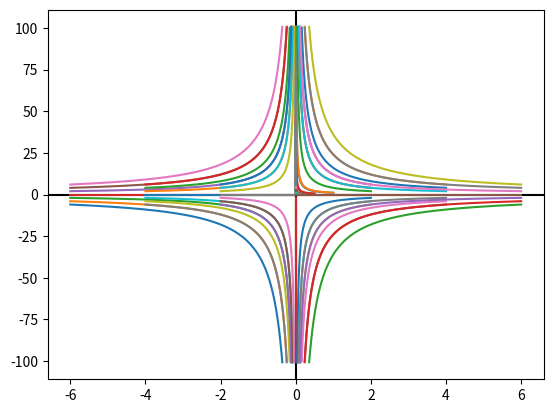

The script that saved this image:
import matplotlib.pyplot as plt
#Setting the axes
plt.axhline(y=0 , color="black")
plt.axvline(x=0, color = "black")


'''Setting the range of axes
plt.xlim([0,4])
plt.ylim([0,4])'''


import math

def add_tuple(tuple1,tuple2):
    #The function takes two vectors in R^2 and returns their sum.
    return (tuple1[0]+tuple2[0],tuple1[1]+tuple2[1])

def add_n_tuple(list_tuple):
    #This function takes n  vectors in R^2 and returns their sum.
    temp1 = 0
    temp2 = 0
    for i in list_tuple:
        temp1 += i[0]
        temp2 += i[1]
    return (temp1,temp2)
    

def scalar_multiply(intuple,c):
    #This function takes a vector in R^2 and a scalar and returns the scalar multiple of that vector.
    return (intuple[0]*c,intuple[1]*c)

def g(intuple):
    # g is a function, g: R^2 --> R^2
    x = intuple[0]
    y = intuple [1]
    return (-x,y)

def runge_kutta_solve(f,initial_condition,final_time):
    #f is a function defined from R^2 -> R^2.
    #initial = ((x(t_0),y(t_0)),t_0)
    #If X(t) is the solution of the system satisfying the initial condition then the function outputs X(final_t).
    out = initial_condition[0]
    t=initial_condition[1]
    #finds a sufficiently small time interval so that approximation holds true..
    delta_t= (final_time - t)/10**2
    while t+delta_t<final_time:
        #We use the runge-kutta method in the following steps.
        k1 = scalar_multiply(f(out),delta_t)
        k2 = scalar_multiply(f(add_tuple(out , scalar_multiply(k1,0.5))),delta_t)
        k3 = scalar_multiply(f(add_tuple(out , scalar_multiply(k2,0.5))),delta_t)
        k4 = scalar_multiply(f(add_tuple(out , k3)),delta_t)
        out = add_tuple(out , scalar_multiply(add_n_tuple([k1 , scalar_multiply(k2,2) , scalar_multiply(k3,2) , k4]),1/6))
        t+= delta_t
    delta_t = final_time - t
    k1 = scalar_multiply(f(out),delta_t)
    k2 = scalar_multiply(f(add_tuple(out , scalar_multiply(k1,0.5))),delta_t)
    k3 = scalar_multiply(f(add_tuple(out , scalar_multiply(k2,0.5))),delta_t)
    k4 = scalar_multiply(f(add_tuple(out , k3)),delta_t)
    out = add_tuple(out , scalar_multiply(add_n_tuple([k1 , scalar_multiply(k2,2) , scalar_multiply(k3,2) , k4]),1/6))
    return out



def graph_trajectory(f,initial_condition,final_time,upper_limit = 100):
    # The function graphs the trajectory in the phase plane.
    t= initial_condition[1]
    X = []
    Y = []
    while t<=final_time:
        temp = runge_kutta_solve(f,initial_condition,t)
        X.append(temp[0])
        Y.append(temp[1])
        if temp[0]>upper_limit or temp[1]>upper_limit or temp[0]<-upper_limit or temp[1]<-upper_limit : #controls blow-up
            break
        t+=0.01
    return [X,Y]

def graph_phase_portrait(f):
    initials = [] #List of initial conditions of the form (x(0),y(0)).
    #If you want, you can manually add the required initial conditions to the above list, if you are interested in trajectories with that initial condition.
    start = 1
    for i in range(0,10):
        initials.append((start,start))
        initials.append((start,0.1+start))
        start = start/2
    for i in range(-6,7,2):
        for j in range(-6,7,2):
            initials.append((i,j))
    for i in initials:
        out = graph_trajectory(f,(i,0),6)
        plt.plot(out[0],out[1])
    plt.show()

graph_phase_portrait(g)